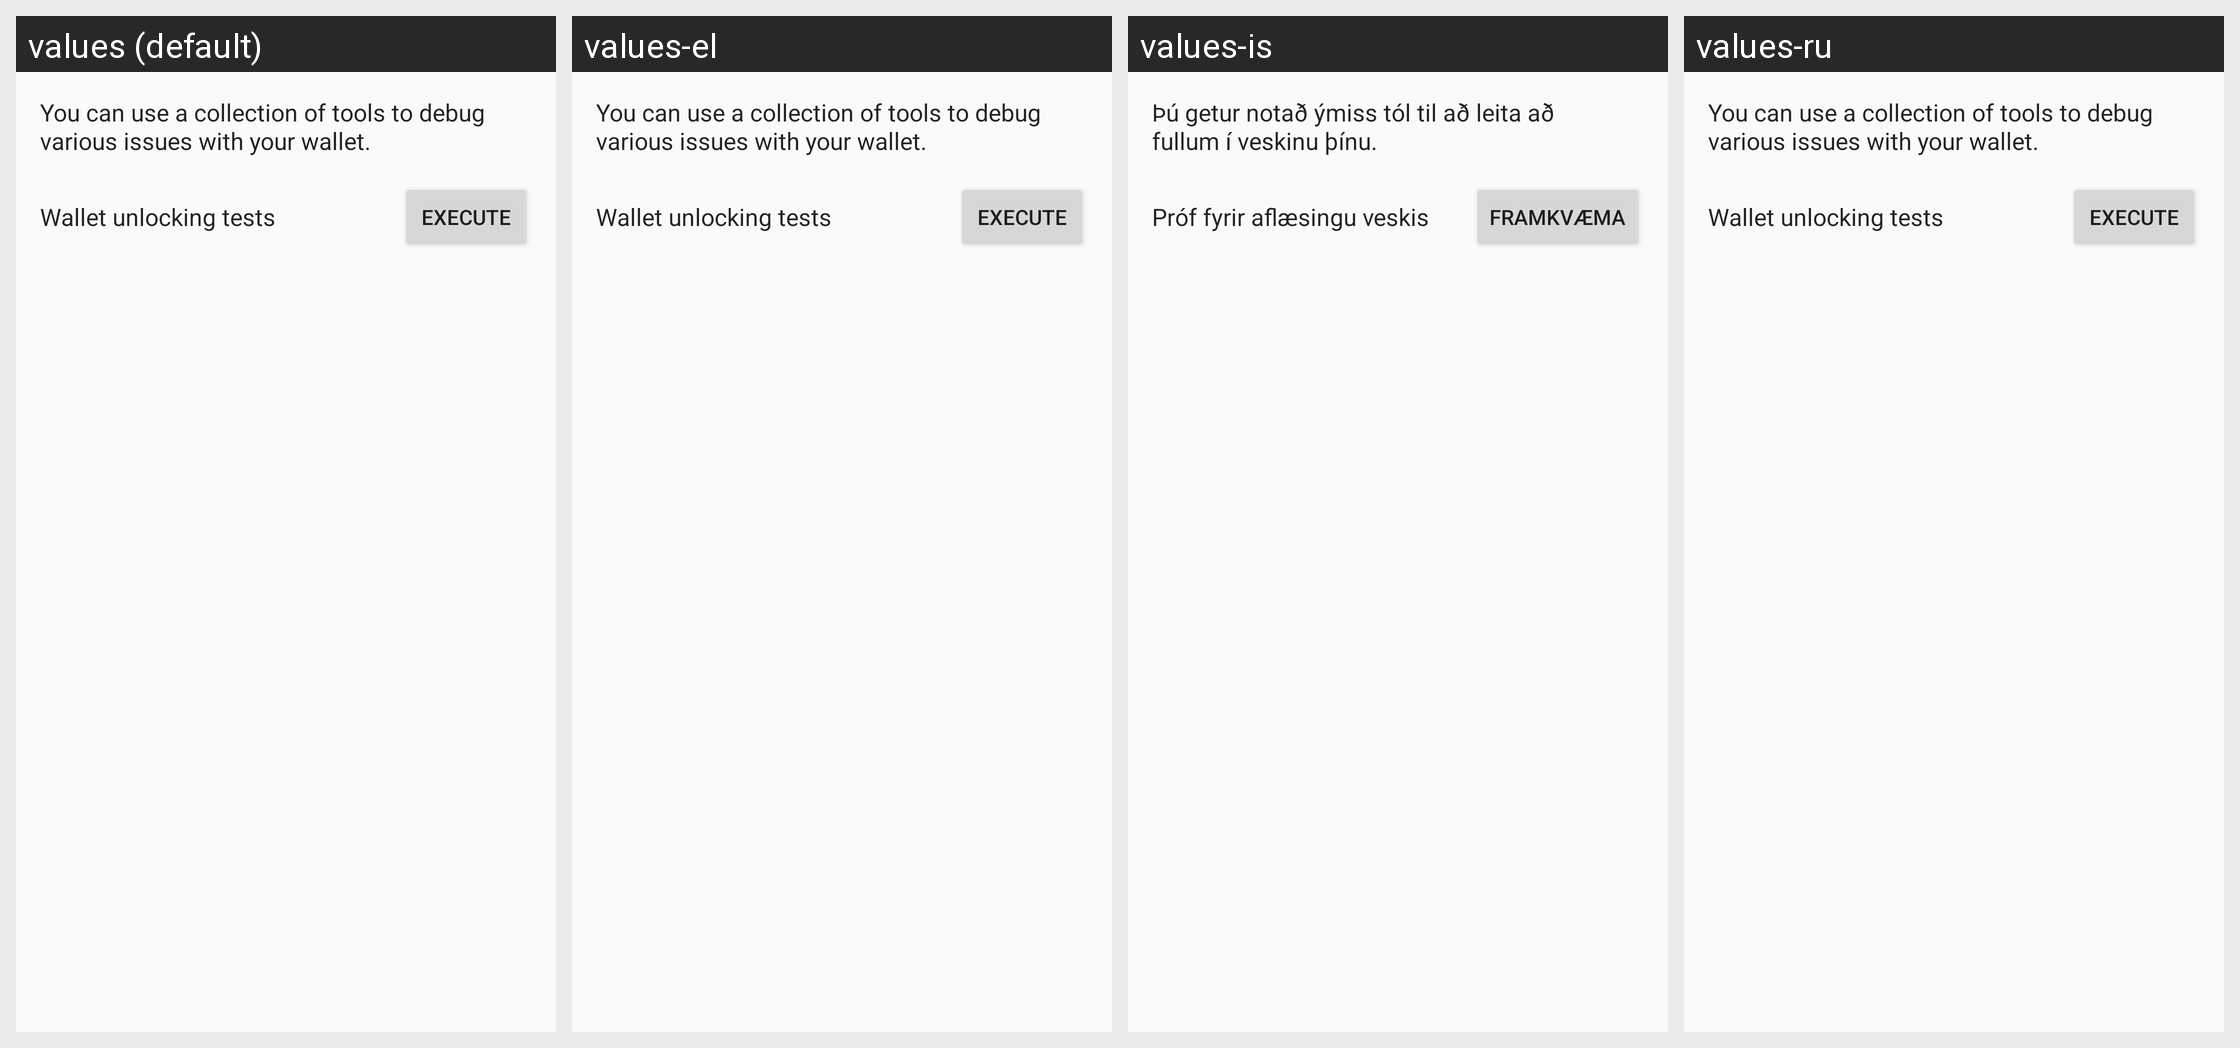

Here is an Android app screen in its default locale and in the app's own translations. Write out the translated-string differences for the strings that appear on this screen.
Android screen res/layout/fragment_debugging.xml rendered under 4 locales, left to right: values (default), values-el, values-is, values-ru. Device: Nexus 5 (rendered at 1080×1920; each locale shown at half size, 540×960, under a caption strip naming it); theme AppTheme.
Other locales in the repository, not shown: values-es, values-it, values-ja, values-zh.
Strings drawn on this screen, with the default value and each locale's value (text and hints the layout hard-codes, and strings that could not be matched under every locale, appear in the picture but are not listed):

debugging_info
  values: You can use a collection of tools to debug various issues with your wallet.
  values-el: You can use a collection of tools to debug various issues with your wallet.  [not translated; the default value is used]
  values-is: Þú getur notað ýmiss tól til að leita að fullum í veskinu þínu.
  values-ru: You can use a collection of tools to debug various issues with your wallet.  [not translated; the default value is used]

debugging_test_wallet_password
  values: Wallet unlocking tests
  values-el: Wallet unlocking tests  [not translated; the default value is used]
  values-is: Próf fyrir aflæsingu veskis
  values-ru: Wallet unlocking tests  [not translated; the default value is used]

button_execute
  values: Execute
  values-el: Execute  [not translated; the default value is used]
  values-is: Framkvæma
  values-ru: Execute  [not translated; the default value is used]
